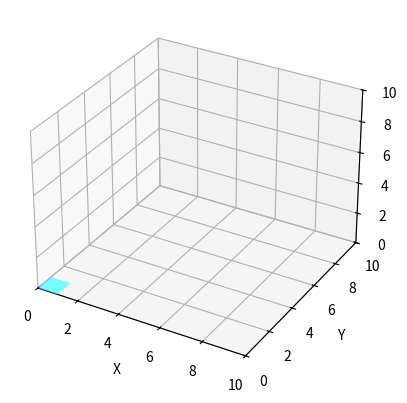

Here is the Python script that generated this plot:
import numpy as np
import matplotlib.pyplot as plt
from mpl_toolkits.mplot3d.art3d import Poly3DCollection

# Define los cuatro puntos en el espacio 3D
p1 = np.array([0, 0, 0])
p2 = np.array([1, 0, 0])
p3 = np.array([1, 1, 0])
p4 = np.array([0, 1, 0])

# Crear una figura y un eje 3D
fig = plt.figure()
ax = fig.add_subplot(111, projection='3d')

# Crear una colección de polígonos para el plano
faces = [[p1, p2, p3, p4]]  # Definimos la cara del plano
poly3d = Poly3DCollection(faces, alpha=0.5, facecolors='cyan')

# Añadir la colección al gráfico
ax.add_collection3d(poly3d)

# Configuración de los ejes
ax.set_xlabel('X')
ax.set_ylabel('Y')
ax.set_zlabel('Z')

# Establecer límites de los ejes para mejor visualización
ax.set_xlim([0, 10])
ax.set_ylim([0, 10])
ax.set_zlim([0, 10])

# Mostrar el gráfico
plt.show()
